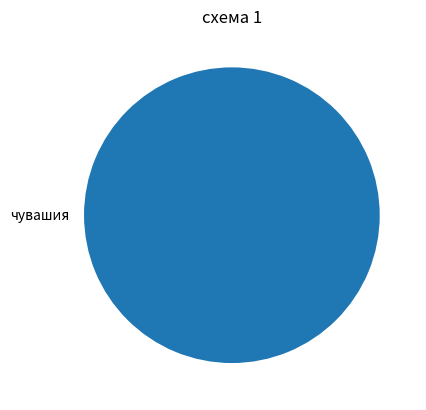
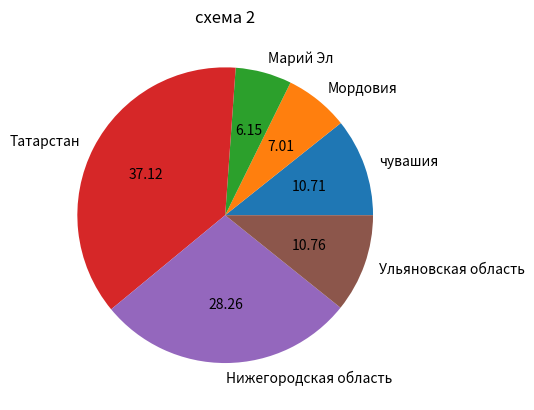
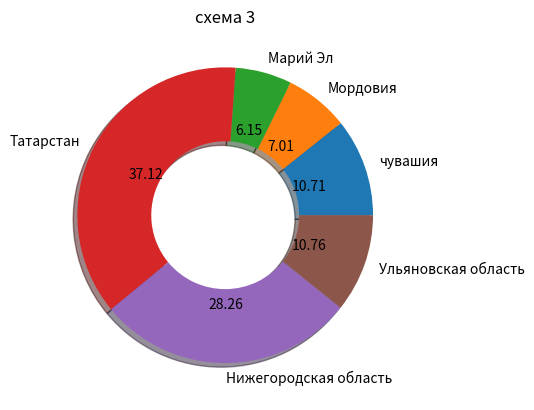
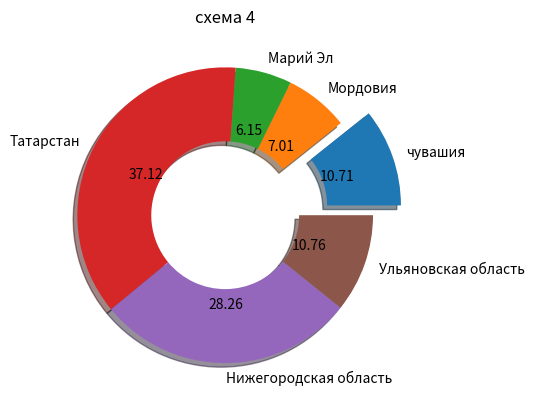

Recreate these plots in Python, in order.
import matplotlib.pyplot as plt
nas = [1159768,758900,666202,4019606,3060000, 1165334]
xle = ["чувашия", "Мордовия", "Марий Эл", "Татарстан", "Нижегородская область", "Ульяновская область"]
for i in range(len(xle)):
    print(f"{i}- {xle[i]} - {nas[i]}")
def pie1():
    region = [nas[0]]
    labels = [xle[0]]
    plt.title("схема 1") # название графика
    plt.pie(region, labels=labels, ) # круговая диаграмма
    plt.show()
pie1()
def pie2():
    region = [i for i in nas]
    labels = [i for i in xle]
    plt.title("схема 2")
    plt.pie(region, labels=labels,autopct='%.2f' )
    plt.show()
# autopct='%.2f' - выводит проценты
pie2()
def pie3():
    region = [i for i in nas]
    labels = [i for i in xle]
    plt.title("схема 3")
    plt.pie(region, labels=labels,autopct='%.2f', shadow=True, wedgeprops=dict(width=0.5))
    # plt.legend(labels, loc="right") # по желанию
    plt.show()
# shadow=True добавляет тень
# wedgeprops=dict(width=0.5) - это передаёт параметры внешнего вида клиньев (без него будет ошибка)
# width=0.5 - размер удаления графика от центра
pie3()
def pie4():
    region = [i for i in nas]
    labels = [i for i in xle]
    plt.title("схема 4")
    exp = (0.2,0,0,0,0,0)
    plt.pie(region, labels=labels,autopct='%.2f', shadow=True, explode=exp, wedgeprops=dict(width=0.5))
    plt.show()
# exp = (0.2,0,0,0,0,0) - расстояние на которое будет выдвинут пункт из гистаграммы
# explode=exp - использует exp
pie4()
